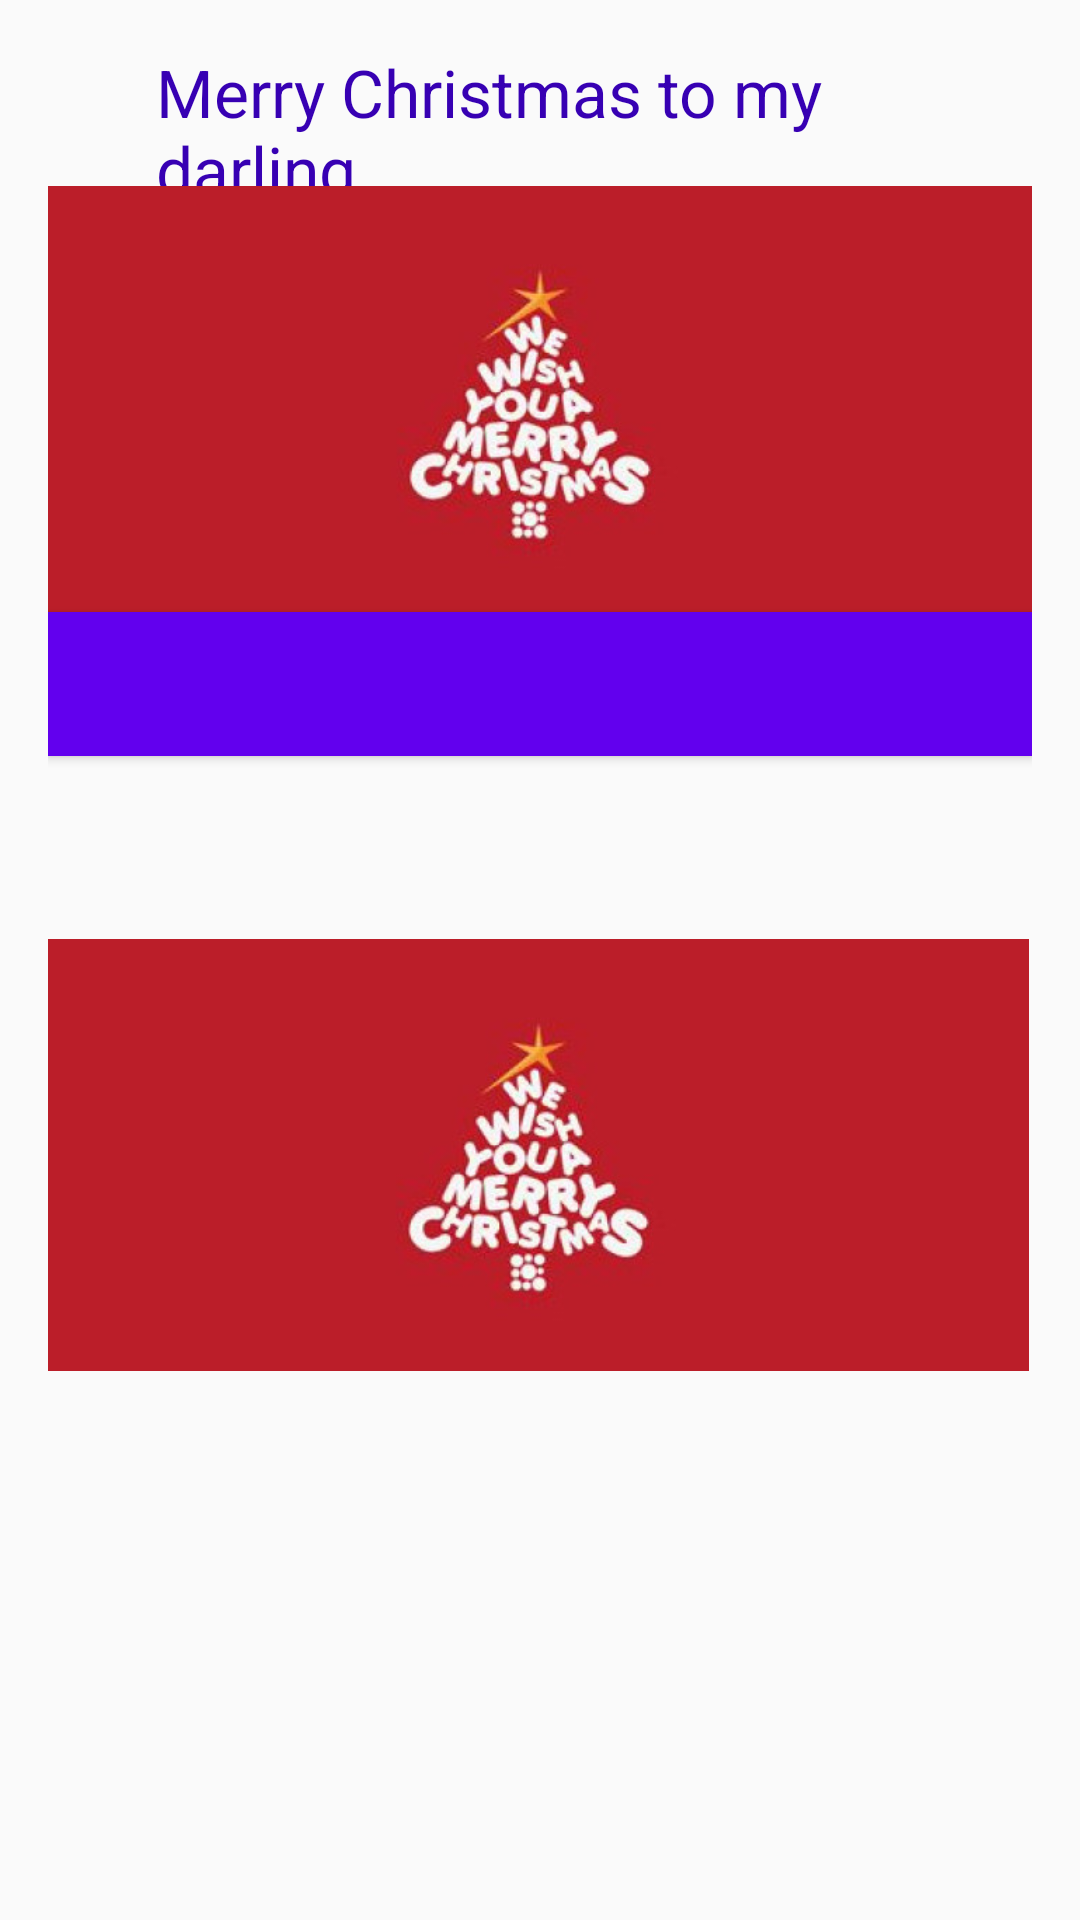

Here is an Android app screen rendered from its layout file. Give the layout XML and the strings, colors and styles it references.
<!-- AndroidManifest.xml: application theme AppTheme -->
<!-- res/layout/activity_main.xml -->
<?xml version="1.0" encoding="utf-8"?>
<RelativeLayout xmlns:android="http://schemas.android.com/apk/res/android"
    xmlns:app="http://schemas.android.com/apk/res-auto"
    xmlns:tools="http://schemas.android.com/tools"
    android:layout_width="match_parent"
    android:layout_height="match_parent"
    android:padding="16dp"
    android:gravity="center"
    android:orientation="vertical"
    tools:context=".MainActivity">

    <TextView
        android:id="@+id/textView"
        android:layout_width="wrap_content"
        android:layout_height="wrap_content"
        android:layout_alignStart="@+id/button"
        android:layout_marginStart="36dp"
        android:layout_marginBottom="30dp"
        android:paddingBottom="25dp"
        android:text="Merry Christmas to my darling"
        android:textColor="@color/colorPrimaryDark"
        android:textSize="22sp" />

    <Button
        android:id="@+id/button"
        android:layout_width="351dp"
        android:layout_height="wrap_content"
        android:layout_alignEnd="@+id/imageView2"
        android:layout_alignParentTop="true"
        android:layout_marginTop="188dp"
        android:background="@color/colorPrimary"
        android:text=""
        android:textColor="@color/colorPrimaryDark" />

    <ImageView
        android:id="@+id/imageView3"
        android:layout_width="368dp"
        android:layout_height="178dp"
        android:layout_alignEnd="@+id/button"
        android:layout_alignParentTop="true"
        android:layout_alignParentBottom="true"
        android:layout_marginTop="215dp"
        android:layout_marginEnd="1dp"
        android:layout_marginBottom="85dp"
        app:srcCompat="@mipmap/merrychristmas" />

    <ImageView
        android:id="@+id/imageView"
        android:layout_width="wrap_content"
        android:layout_height="wrap_content"
        android:layout_alignParentStart="true"
        android:layout_alignParentLeft="true"
        android:layout_alignParentTop="true"
        android:layout_marginStart="134dp"
        android:layout_marginLeft="134dp"
        android:layout_marginTop="83dp"
        app:srcCompat="@android:color/holo_orange_light" />

    <ImageView
        android:id="@+id/imageView2"
        android:layout_width="368dp"
        android:layout_height="170dp"
        android:layout_alignParentStart="true"
        android:layout_alignParentLeft="true"
        android:layout_alignParentTop="true"
        android:layout_marginStart="0dp"
        android:layout_marginLeft="0dp"
        android:layout_marginTop="33dp"
        app:srcCompat="@mipmap/merrychristmas" />

</RelativeLayout>
<!-- resources referenced by this layout -->
<resources>
  <!-- mipmap merrychristmas: jpeg bitmap (mipmap-xxhdpi, 17363 bytes) -->
  <style name="AppTheme" parent="Theme.AppCompat.Light.DarkActionBar">
          
          <item name="colorPrimary">@color/colorPrimaryDark</item>
          <item name="colorPrimaryDark">@color/colorPrimaryDark</item>
          <item name="colorAccent">@color/colorPrimary</item>
          <item name="colorButtonNormal">@android:color/holo_orange_light</item>
      </style>
  <!-- not gathered from this repository: default colours our renderer supplied (Android Studio template values) -->
  <color name="colorPrimary">#FF6200EE</color>
  <color name="colorPrimaryDark">#FF3700B3</color>
</resources>
